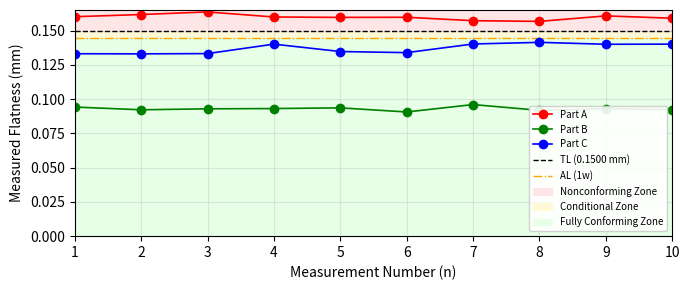
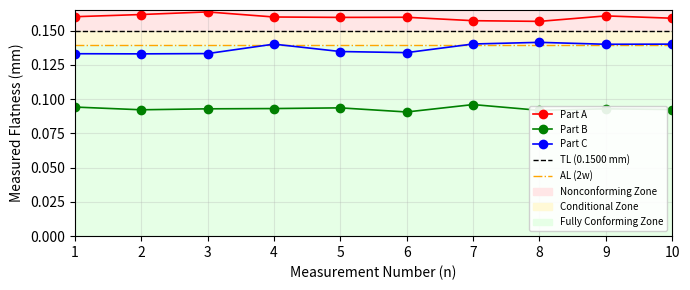
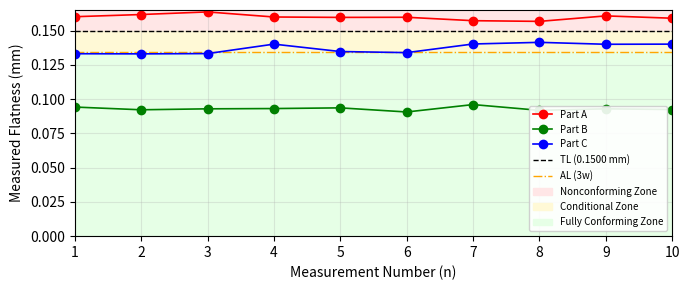

These figures' Python source, in order:
import matplotlib.pyplot as plt
import numpy as np

# --------------------------------------------------
# 1. Flatness measurement data (Thesis Table 4-4)
# --------------------------------------------------
part_A = np.array([0.1601, 0.1617, 0.1636, 0.1599, 0.1596,
                   0.1597, 0.1572, 0.1567, 0.1607, 0.1590])
part_B = np.array([0.0942, 0.0922, 0.0929, 0.0931, 0.0936,
                   0.0906, 0.0960, 0.0918, 0.0929, 0.0924])
part_C = np.array([0.1331, 0.1330, 0.1332, 0.1401, 0.1347,
                   0.1339, 0.1402, 0.1414, 0.1400, 0.1401])

n = np.arange(1, 11)  # Measurement number (n = 1~10)

# --------------------------------------------------
# 2. GBC parameters (TL, uc, w, AL)
# --------------------------------------------------
TL = 0.1500                # Tolerance Limit (mm)
uc_um = 2.5856             # Combined standard uncertainty [µm]
uc = uc_um * 0.001         # -> mm
k = 2.0
w = k * uc                 # Guard band width [mm]

w_list  = [1, 2, 3]        # 1w, 2w, 3w
titles = ["AL (1w)", "AL (2w)", "AL (3w)"]

# 공통 y축 범위 (예시 그림과 유사하게)
y_min = 0.0
y_max = 0.165

# --------------------------------------------------
# 3. Draw GBC line charts for 1w / 2w / 3w
# --------------------------------------------------
for n_w, title in zip(w_list, titles):
    AL = TL - n_w * w

    fig, ax = plt.subplots(figsize=(7, 3))

    # ---- Background zones ----
    ax.fill_between([1, 10], TL, y_max,
                    color="#ffe6e6", alpha=1.0, label="Nonconforming Zone")
    ax.fill_between([1, 10], AL, TL,
                    color="#fff9d6", alpha=1.0, label="Conditional Zone")
    ax.fill_between([1, 10], y_min, AL,
                    color="#e6ffe6", alpha=1.0, label="Fully Conforming Zone")

    # ---- Decision limits ----
    ax.axhline(TL, color="black", linestyle="--", linewidth=1.0,
               label="TL (0.1500 mm)")
    ax.axhline(AL, color="orange", linestyle="dashdot", linewidth=1.0,
               label=title)

    # ---- Measurement trends (Part A/B/C) ----
    ax.plot(n, part_A, marker="o", color="red",   linewidth=1.2, label="Part A")
    ax.plot(n, part_B, marker="o", color="green", linewidth=1.2, label="Part B")
    ax.plot(n, part_C, marker="o", color="blue",  linewidth=1.2, label="Part C")

    # ---- Axes & style ----
    ax.set_xlabel("Measurement Number (n)")
    ax.set_ylabel("Measured Flatness (mm)")
    ax.set_xlim(1, 10)
    ax.set_ylim(y_min, y_max)
    ax.grid(alpha=0.3)

    # ---- Legend 정리 (중복 label 정리 & 순서 조정) ----
    handles, labels = ax.get_legend_handles_labels()
    order = [labels.index("Part A"),
             labels.index("Part B"),
             labels.index("Part C"),
             labels.index("TL (0.1500 mm)"),
             labels.index(title),
             labels.index("Nonconforming Zone"),
             labels.index("Conditional Zone"),
             labels.index("Fully Conforming Zone")]

    ax.legend([handles[i] for i in order],
              [labels[i] for i in order],
              loc="lower right", fontsize=7, framealpha=0.9)

    plt.tight_layout()
    plt.show()
